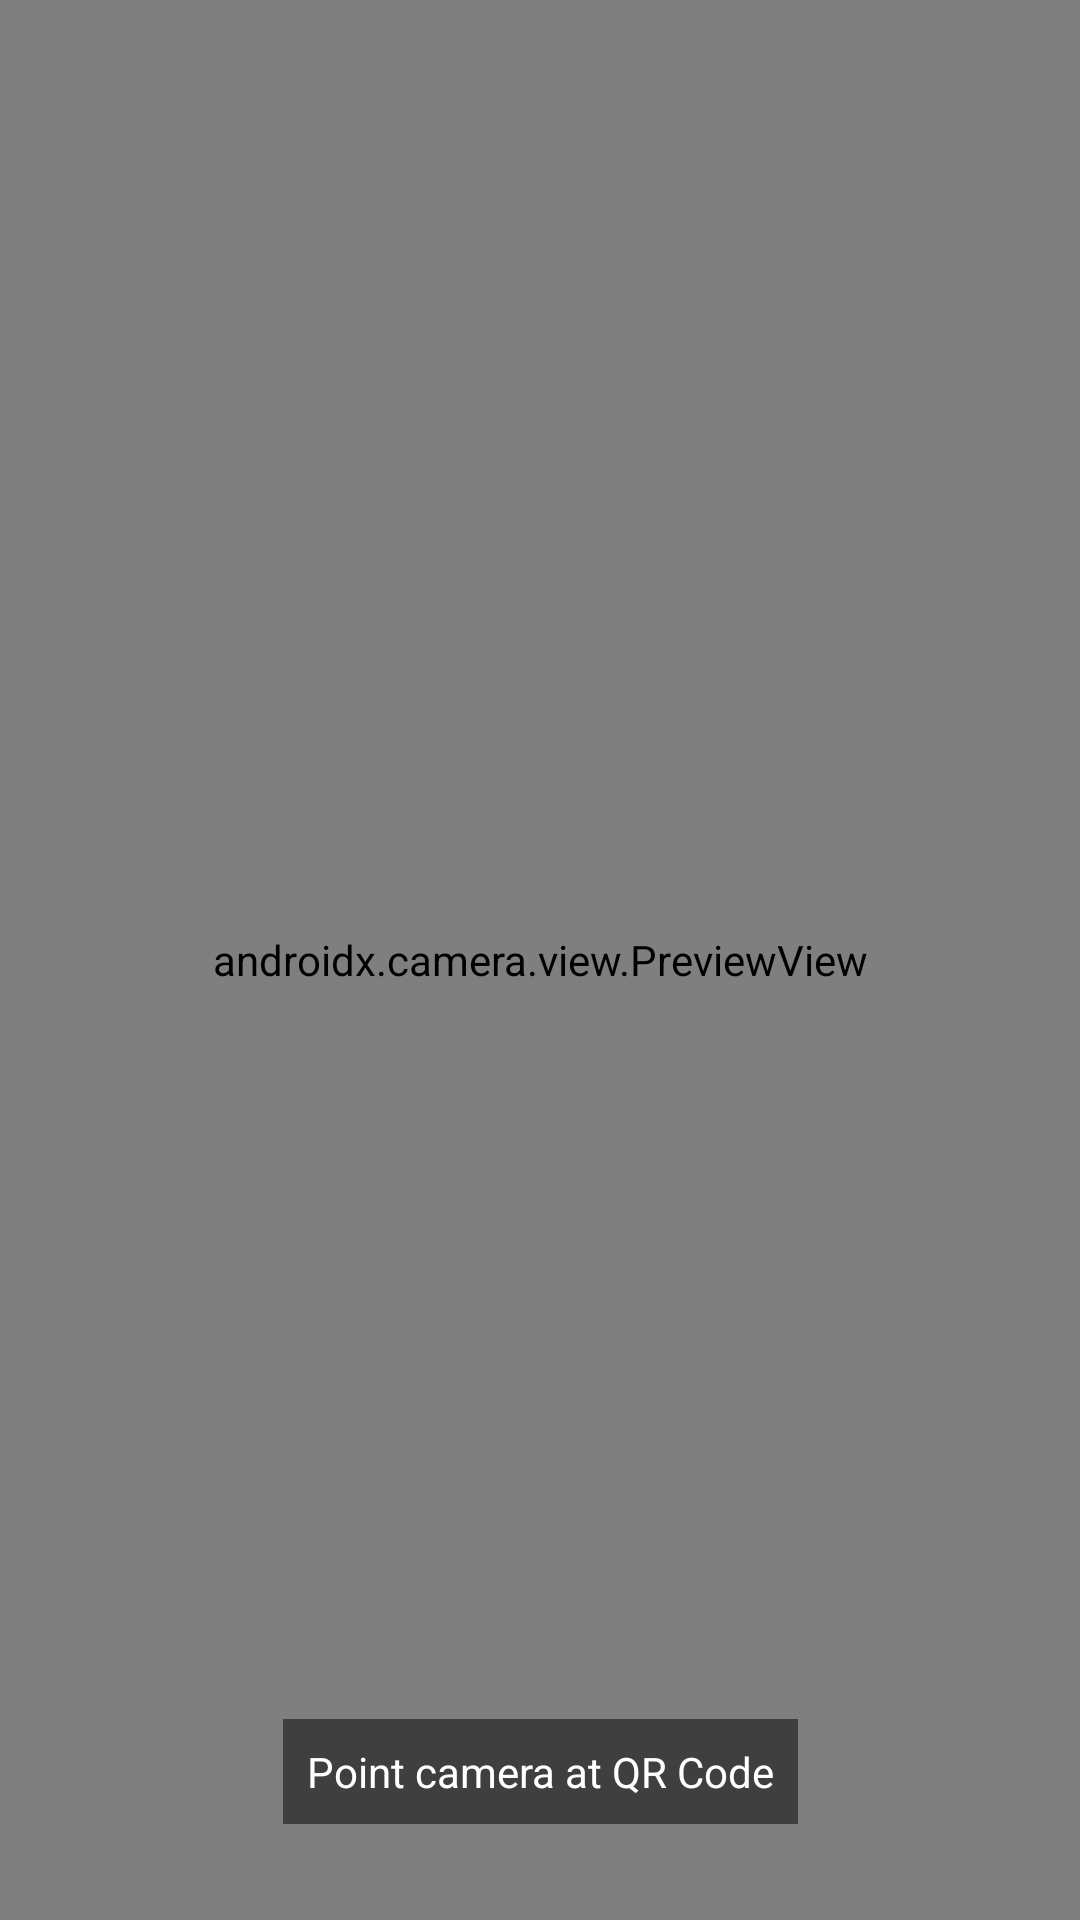

This screen was rendered from an Android layout file. Write that file and the resources it references.
<!-- AndroidManifest.xml: application theme Theme.InfoPad -->
<!-- res/layout/activity_qr_scan.xml -->
<?xml version="1.0" encoding="utf-8"?>
<androidx.constraintlayout.widget.ConstraintLayout xmlns:android="http://schemas.android.com/apk/res/android"
    xmlns:app="http://schemas.android.com/apk/res-auto"
    android:layout_width="match_parent"
    android:layout_height="match_parent">

    <androidx.camera.view.PreviewView
        android:id="@+id/viewFinder"
        android:layout_width="match_parent"
        android:layout_height="match_parent" />

    <TextView
        android:layout_width="wrap_content"
        android:layout_height="wrap_content"
        android:text="Point camera at QR Code"
        android:textColor="@android:color/white"
        android:background="#80000000"
        android:padding="8dp"
        app:layout_constraintBottom_toBottomOf="parent"
        app:layout_constraintEnd_toEndOf="parent"
        app:layout_constraintStart_toStartOf="parent"
        android:layout_marginBottom="32dp" />

</androidx.constraintlayout.widget.ConstraintLayout>
<!-- resources referenced by this layout -->
<resources>
  <style name="Theme.InfoPad" parent="Theme.MaterialComponents.DayNight.DarkActionBar">
          <item name="colorPrimary">@color/purple_500</item>
          <item name="colorPrimaryVariant">@color/purple_700</item>
          <item name="colorOnPrimary">@color/white</item>
          <item name="colorSecondary">@color/teal_200</item>
          <item name="colorSecondaryVariant">@color/teal_700</item>
          <item name="colorOnSecondary">@color/black</item>
      </style>
  <!-- not gathered from this repository: default colours our renderer supplied (Android Studio template values) -->
  <color name="purple_500">#FF6200EE</color>
  <color name="purple_700">#FF3700B3</color>
  <color name="teal_200">#FF03DAC5</color>
  <color name="teal_700">#FF018786</color>
  <color name="black">#FF000000</color>
  <color name="white">#FFFFFFFF</color>
</resources>
